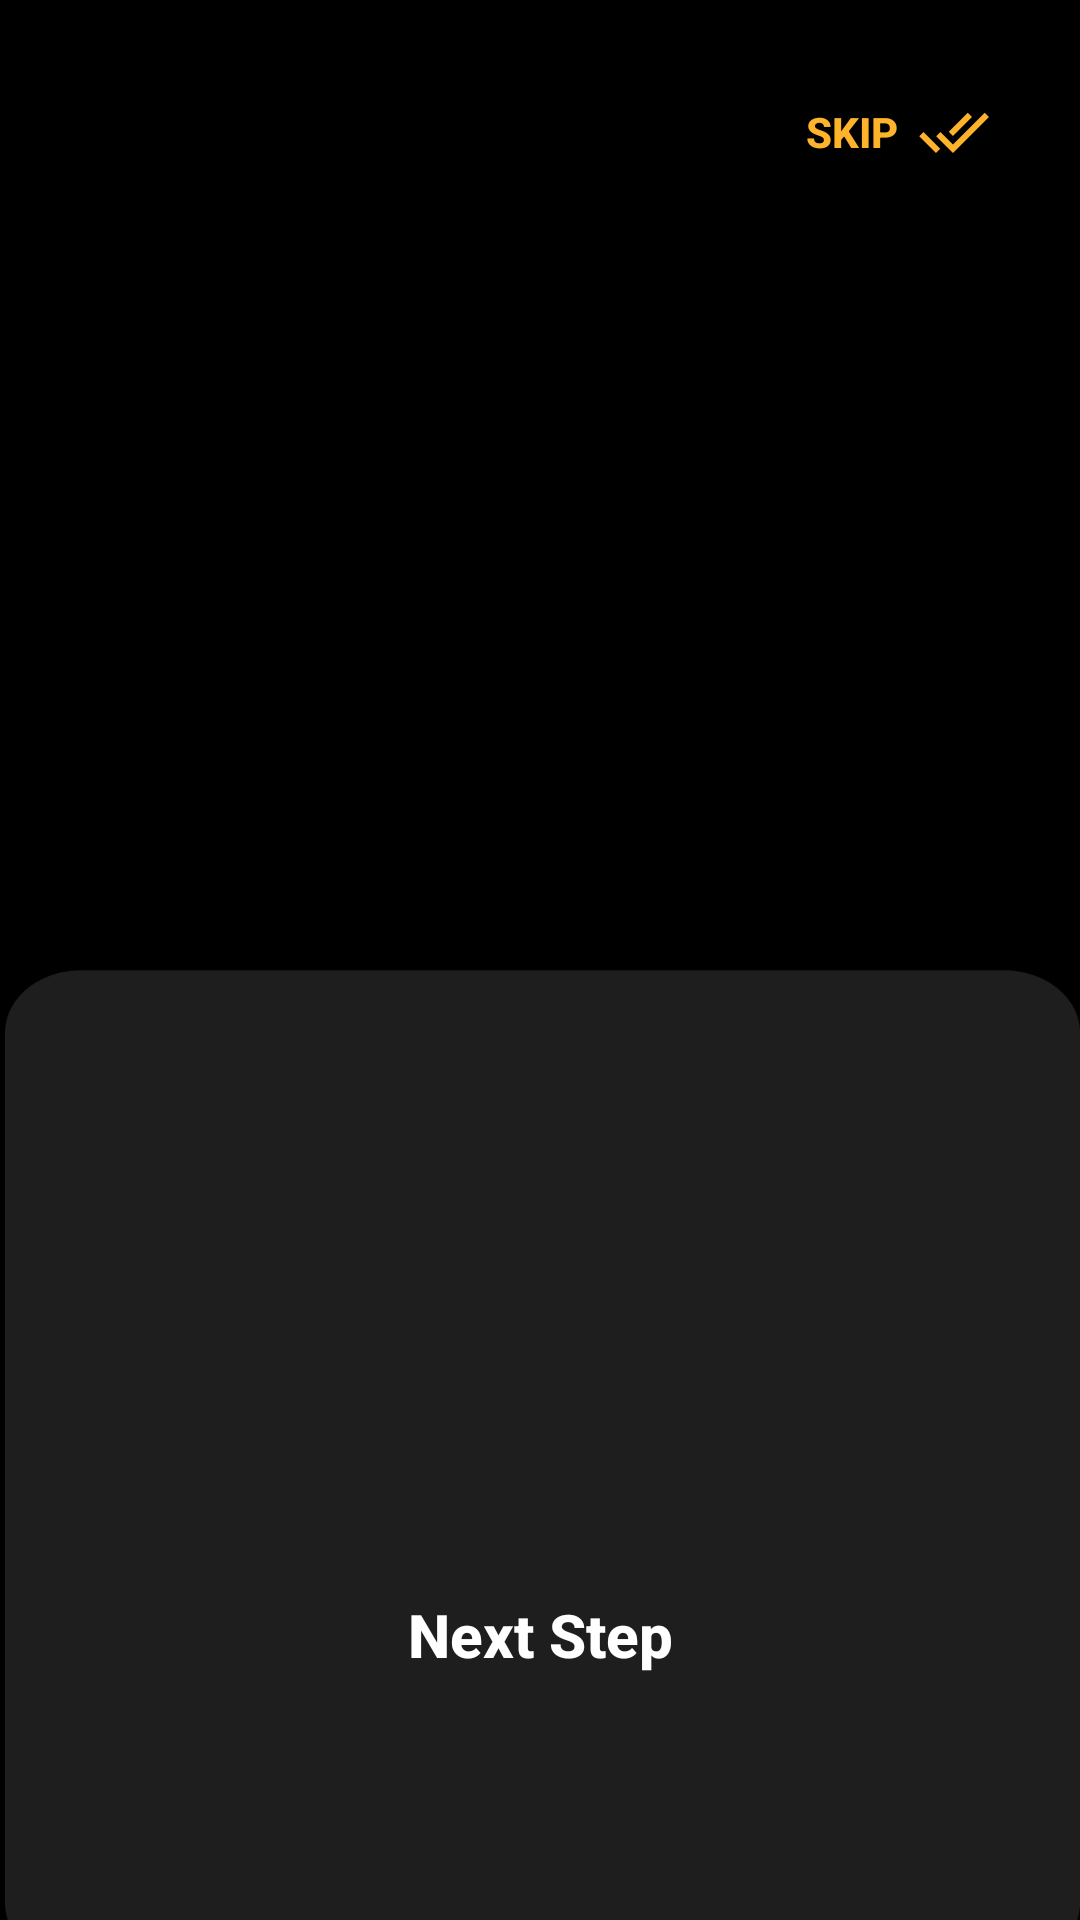

Layout XML and referenced resources for this Android screen:
<!-- AndroidManifest.xml: application theme Theme.NyabaApplication -->
<!-- res/layout/activity_on_boarding.xml -->
<?xml version="1.0" encoding="utf-8"?>
<androidx.constraintlayout.widget.ConstraintLayout xmlns:android="http://schemas.android.com/apk/res/android"
    xmlns:app="http://schemas.android.com/apk/res-auto"
    xmlns:tools="http://schemas.android.com/tools"
    android:layout_width="match_parent"
    android:layout_height="match_parent"
    android:background="@drawable/onboard_background"
    tools:context=".OnBoarding"
    android:padding="20dp">

    <androidx.viewpager.widget.ViewPager
        android:id="@+id/obBoardSlider"
        android:layout_width="match_parent"
        android:layout_height="0dp"
        app:layout_constraintBottom_toTopOf="@+id/relativeLayout"
        app:layout_constraintEnd_toEndOf="parent"
        app:layout_constraintStart_toStartOf="parent"
        app:layout_constraintTop_toTopOf="parent">

    </androidx.viewpager.widget.ViewPager>

    <Button
        android:id="@+id/skip_btn"
        android:layout_width="wrap_content"
        android:layout_height="wrap_content"
        android:background="#00000000"
        android:drawableEnd="@drawable/skip_icon"
        android:drawableRight="@drawable/skip_icon"
        android:onClick="skip"
        android:padding="10dp"
        android:text="@string/skip_btn"
        android:textColor="@color/yellow"
        android:textStyle="bold"
        app:layout_constraintEnd_toEndOf="parent"
        app:layout_constraintTop_toTopOf="parent" />

    <RelativeLayout
        android:layout_width="match_parent"
        android:layout_height="30dp"
        app:layout_constraintBottom_toTopOf="@+id/relativeLayout"
        app:layout_constraintEnd_toEndOf="parent"
        app:layout_constraintStart_toStartOf="parent"
        app:layout_constraintTop_toBottomOf="@+id/obBoardSlider">

        <LinearLayout
            android:id="@+id/dots"
            android:layout_width="wrap_content"
            android:layout_height="wrap_content"
            android:layout_alignParentTop="true"
            android:layout_centerHorizontal="true"
            android:orientation="horizontal" />

    </RelativeLayout>

    <RelativeLayout
        android:id="@+id/relativeLayout"
        android:layout_width="match_parent"
        android:layout_height="150dp"
        app:layout_constraintBottom_toBottomOf="parent"
        app:layout_constraintEnd_toEndOf="parent"
        app:layout_constraintStart_toStartOf="parent">




        <android.widget.Button
            android:id="@+id/let_btn"
            android:layout_width="250dp"
            android:layout_height="50dp"
            android:layout_centerInParent="true"
            android:background="@drawable/button_style_ylo"
            android:textAllCaps="false"
            android:text="Next Step"
            android:textColor="@color/white"
            android:clickable="true"
            android:textSize="20sp"
            android:textStyle="bold" />



    </RelativeLayout>

</androidx.constraintlayout.widget.ConstraintLayout>
<!-- resources referenced by this layout -->
<resources>
  <color name="white">#FFFFFFFF</color>
  <color name="yellow">#FDB32A</color>
  <!-- drawable onboard_background: png bitmap (drawable, 16496 bytes) -->
  <!-- drawable skip_icon (drawable) -->
  <vector android:height="24dp" android:tint="#FDB32A"
      android:viewportHeight="24" android:viewportWidth="24"
      android:width="24dp" xmlns:android="http://schemas.android.com/apk/res/android">
      <path android:fillColor="@android:color/white" android:pathData="M18,7l-1.41,-1.41 -6.34,6.34 1.41,1.41L18,7zM22.24,5.59L11.66,16.17 7.48,12l-1.41,1.41L11.66,19l12,-12 -1.42,-1.41zM0.41,13.41L6,19l1.41,-1.41L1.83,12 0.41,13.41z"/>
  </vector>
  <string name="skip_btn">Skip</string>
  <style name="Theme.NyabaApplication" parent="Theme.MaterialComponents.NoActionBar">
          
          <item name="colorPrimary">@color/yellow</item>
          <item name="colorPrimaryVariant">@color/purple_700</item>
          <item name="colorOnPrimary">@color/black</item>
          <item name="colorAccent">@color/black</item>
          
          <item name="colorSecondary">@color/teal_200</item>
          <item name="colorSecondaryVariant">@color/teal_700</item>
          <item name="colorOnSecondary">@color/black</item>
          
          <item name="android:statusBarColor" tools:targetApi="l">?attr/colorOnSecondary</item>
          
      </style>
  <color name="purple_700">#FF3700B3</color>
  <color name="black">#FF000000</color>
  <color name="teal_200">#FF03DAC5</color>
  <color name="teal_700">#FF018786</color>
</resources>
